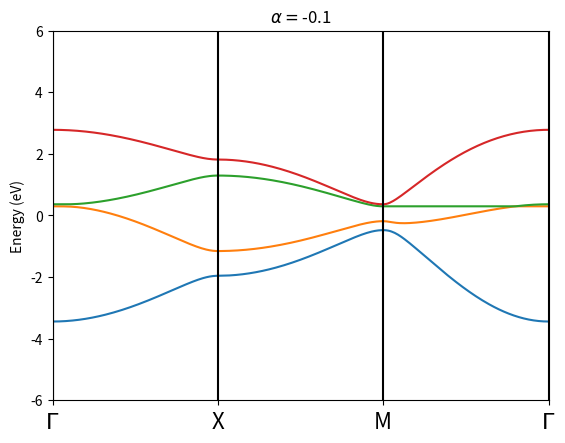

Recreate this plot in Python.
import numpy as np 
import scipy 
import cmath 
import scipy.linalg as sla 
import matplotlib.pyplot as plt 

# The geometrical parameters 
a = 0.2 # [nm] lattice parameter 
d = a/2.2 # Size of basis 
alpha = -0.1   # C4 symmetry breaking parameter 
D = 0.25    # interlayer distance 

# Intralayer hopping 
t1 = -np.exp(-d**2/a**2)
t2 = -np.exp(-(a-d)**2/a**2)
t3 = -0.5*np.exp(-2*d**2/a**2)
print('t1 = '+str(t1))
print('t2 = '+str(t2))
print('t3 = '+str(t3))

# The list of momenta 
Gamma_x = 0 
Gamma_y = 0 
X_x = np.pi/a 
X_y = 0
M_x = np.pi/a 
M_y = np.pi/a 

Nk = 101 

kx_array = np.concatenate( (np.linspace(Gamma_x,X_x,Nk), np.linspace(X_x,M_x,Nk)[1:Nk], np.linspace(M_x,Gamma_x,Nk)[1:Nk]) ) 
ky_array = np.concatenate( (np.linspace(Gamma_y,X_y,Nk), np.linspace(X_y,M_y,Nk)[1:Nk], np.linspace(M_y,Gamma_y,Nk)[1:Nk]) ) 

#print(kx_array)
#print(ky_array)

# Arrays of energy 
E_array = np.zeros((3*Nk-2,4)) 

# We scan the momentum arrays 
for i in range(3*Nk-2):
    # The momenta 
    kx = kx_array[i]
    ky = ky_array[i]

    # The Hamiltonian 
    Hamiltonian = np.zeros((4,4),dtype=complex) 

    Hamiltonian[0,0] = 0 
    Hamiltonian[0,1] = t1*cmath.exp(1j*kx*d) + t2*cmath.exp(1j*kx*(d-a))
    Hamiltonian[0,2] = t3*(1-alpha)*cmath.exp(1j*(kx*d+ky*d)) 
    Hamiltonian[0,3] = t1*cmath.exp(1j*ky*d) + t2*cmath.exp(1j*ky*(d-a)) 

    Hamiltonian[1,0] = np.conjugate(Hamiltonian[0,1]) 
    Hamiltonian[1,1] = 0 
    Hamiltonian[1,2] = t1*cmath.exp(1j*ky*d) + t2*cmath.exp(1j*ky*(d-a)) 
    Hamiltonian[1,3] = t3*(1+alpha)*cmath.exp(1j*(-kx*d+ky*d))

    Hamiltonian[2,0] = np.conjugate(Hamiltonian[0,2]) 
    Hamiltonian[2,1] = np.conjugate(Hamiltonian[1,2])
    Hamiltonian[2,2] = 0 
    Hamiltonian[2,3] = t1*cmath.exp(-1j*kx*d) + t2*cmath.exp(-1j*kx*(d-a)) 

    Hamiltonian[3,0] = np.conjugate(Hamiltonian[0,3]) 
    Hamiltonian[3,1] = np.conjugate(Hamiltonian[1,3])
    Hamiltonian[3,2] = np.conjugate(Hamiltonian[2,3]) 
    Hamiltonian[3,3] = 0 

    Evals,Evecs = sla.eigh(Hamiltonian)

    E_array[i,:] = Evals 

# Plot the band structure 
fig,ax = plt.subplots()
ax.plot(E_array[:,0:4])
ax.vlines(0,-8,8,color='black')
ax.vlines(Nk-1,-8,8,color='black')
ax.vlines(2*(Nk-1),-8,8,color='black')
ax.vlines(3*(Nk-1),-8,8,color='black')
tick_locs = [i*(Nk-1) for i in range(4)]
tick_labs = [r'$\Gamma$','X','M',r'$\Gamma$']
ax.set_xticks(tick_locs)
ax.set_xticklabels(tick_labs,size=16)
ax.set_xlim(0,3*(Nk-1))
ax.set_ylim(-6,6)
ax.set_ylabel('Energy (eV)')
ax.set_title(r'$\alpha = $'+str(alpha))
plt.show()
